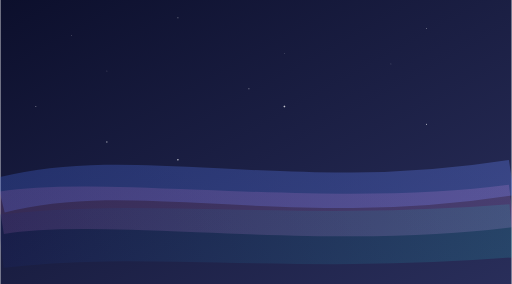
t = 0.00 s
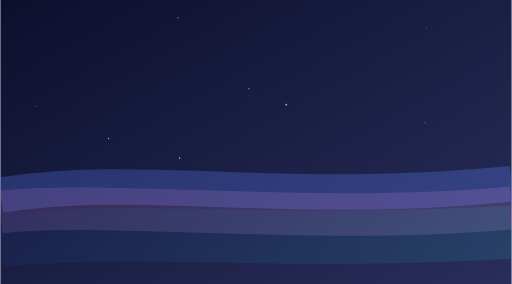
t = 1.75 s
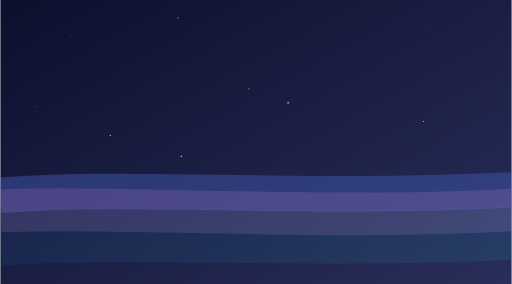
t = 3.50 s
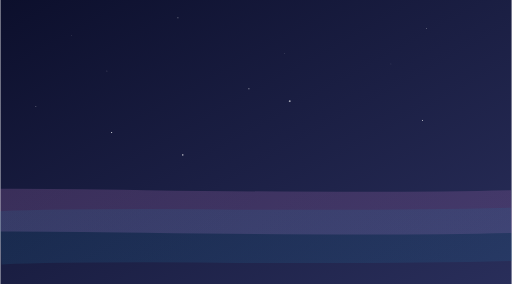
t = 5.00 s
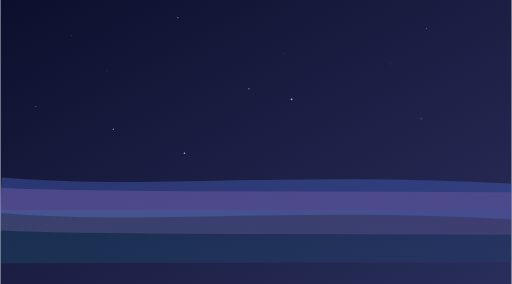
t = 6.75 s
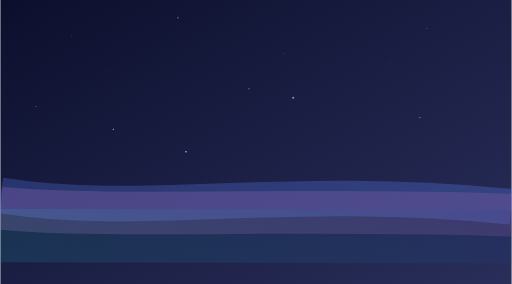
t = 8.25 s

The animated SVG that drew these frames (rendered in a browser with its animation timeline set to each time). Animation: 25 SMIL elements (animate=25); frames cover the first 8.25 s, repeats indefinitely.

<svg xmlns="http://www.w3.org/2000/svg" viewBox="0 0 1440 800">
  <!-- Gradient definitions -->
  <defs>
    <linearGradient id="gradientBg" x1="0%" y1="0%" x2="100%" y2="100%">
      <stop offset="0%" stop-color="#0c0f2c" />
      <stop offset="100%" stop-color="#292e5a" />
    </linearGradient>
    
    <linearGradient id="wave1" x1="0%" y1="0%" x2="100%" y2="0%">
      <stop offset="0%" stop-color="#4568dc">
        <animate attributeName="stop-color" values="#4568dc; #6989fe; #4568dc" dur="10s" repeatCount="indefinite" />
      </stop>
      <stop offset="100%" stop-color="#6989fe">
        <animate attributeName="stop-color" values="#6989fe; #4568dc; #6989fe" dur="10s" repeatCount="indefinite" />
      </stop>
    </linearGradient>
    
    <linearGradient id="wave2" x1="0%" y1="0%" x2="100%" y2="0%">
      <stop offset="0%" stop-color="#b06ab3">
        <animate attributeName="stop-color" values="#b06ab3; #d68fe3; #b06ab3" dur="15s" repeatCount="indefinite" />
      </stop>
      <stop offset="100%" stop-color="#d68fe3">
        <animate attributeName="stop-color" values="#d68fe3; #b06ab3; #d68fe3" dur="15s" repeatCount="indefinite" />
      </stop>
    </linearGradient>
    
    <linearGradient id="wave3" x1="0%" y1="0%" x2="100%" y2="0%">
      <stop offset="0%" stop-color="#1a2980">
        <animate attributeName="stop-color" values="#1a2980; #26d0ce; #1a2980" dur="20s" repeatCount="indefinite" />
      </stop>
      <stop offset="100%" stop-color="#26d0ce">
        <animate attributeName="stop-color" values="#26d0ce; #1a2980; #26d0ce" dur="20s" repeatCount="indefinite" />
      </stop>
    </linearGradient>
    
    <!-- Add some particles -->
    <radialGradient id="particle" cx="50%" cy="50%" r="50%" fx="50%" fy="50%">
      <stop offset="0%" stop-color="white" stop-opacity="0.8" />
      <stop offset="100%" stop-color="white" stop-opacity="0" />
    </radialGradient>
  </defs>
  
  <!-- Background -->
  <rect width="100%" height="100%" fill="url(#gradientBg)" />
  
  <!-- Stars -->
  <g>
    <circle cx="200" cy="100" r="1" fill="white" opacity="0.7">
      <animate attributeName="opacity" values="0.7;0.2;0.7" dur="3s" repeatCount="indefinite" />
    </circle>
    <circle cx="500" cy="50" r="1.5" fill="white" opacity="0.5">
      <animate attributeName="opacity" values="0.5;0.9;0.5" dur="5s" repeatCount="indefinite" />
    </circle>
    <circle cx="800" cy="150" r="1" fill="white" opacity="0.6">
      <animate attributeName="opacity" values="0.6;0.3;0.6" dur="4s" repeatCount="indefinite" />
    </circle>
    <circle cx="1200" cy="80" r="1.2" fill="white" opacity="0.8">
      <animate attributeName="opacity" values="0.8;0.4;0.8" dur="6s" repeatCount="indefinite" />
    </circle>
    <circle cx="300" cy="200" r="1" fill="white" opacity="0.7">
      <animate attributeName="opacity" values="0.7;0.3;0.7" dur="5s" repeatCount="indefinite" />
    </circle>
    <circle cx="700" cy="250" r="1.5" fill="white" opacity="0.6">
      <animate attributeName="opacity" values="0.6;0.9;0.6" dur="4s" repeatCount="indefinite" />
    </circle>
    <circle cx="1100" cy="180" r="1" fill="white" opacity="0.5">
      <animate attributeName="opacity" values="0.5;0.2;0.5" dur="3s" repeatCount="indefinite" />
    </circle>
    <circle cx="100" cy="300" r="1.2" fill="white" opacity="0.8">
      <animate attributeName="opacity" values="0.8;0.4;0.8" dur="7s" repeatCount="indefinite" />
    </circle>
  </g>
  
  <!-- Animated Wave 1 -->
  <path d="M0,550 C400,450 800,600 1440,500" fill="none" stroke="url(#wave1)" stroke-width="100" opacity="0.3">
    <animate attributeName="d" 
             values="M0,550 C400,450 800,600 1440,500;
                     M0,550 C400,650 800,500 1440,600;
                     M0,550 C400,450 800,600 1440,500" 
             dur="20s" 
             repeatCount="indefinite" />
  </path>
  
  <!-- Animated Wave 2 -->
  <path d="M0,600 C300,550 900,650 1440,580" fill="none" stroke="url(#wave2)" stroke-width="120" opacity="0.2">
    <animate attributeName="d" 
             values="M0,600 C300,550 900,650 1440,580;
                     M0,580 C300,650 900,550 1440,620;
                     M0,600 C300,550 900,650 1440,580" 
             dur="25s" 
             repeatCount="indefinite" />
  </path>
  
  <!-- Animated Wave 3 -->
  <path d="M0,680 C400,630 800,700 1440,650" fill="none" stroke="url(#wave3)" stroke-width="150" opacity="0.15">
    <animate attributeName="d" 
             values="M0,680 C400,630 800,700 1440,650;
                     M0,650 C400,700 800,630 1440,680;
                     M0,680 C400,630 800,700 1440,650" 
             dur="30s" 
             repeatCount="indefinite" />
  </path>
  
  <!-- Floating Particles -->
  <circle cx="300" cy="400" r="3" fill="url(#particle)">
    <animate attributeName="cy" values="400;360;400" dur="15s" repeatCount="indefinite" />
    <animate attributeName="cx" values="300;320;300" dur="15s" repeatCount="indefinite" />
  </circle>
  
  <circle cx="800" cy="300" r="4" fill="url(#particle)">
    <animate attributeName="cy" values="300;270;300" dur="20s" repeatCount="indefinite" />
    <animate attributeName="cx" values="800;830;800" dur="20s" repeatCount="indefinite" />
  </circle>
  
  <circle cx="1200" cy="350" r="2.5" fill="url(#particle)">
    <animate attributeName="cy" values="350;330;350" dur="18s" repeatCount="indefinite" />
    <animate attributeName="cx" values="1200;1180;1200" dur="18s" repeatCount="indefinite" />
  </circle>
  
  <circle cx="500" cy="450" r="3.5" fill="url(#particle)">
    <animate attributeName="cy" values="450;420;450" dur="22s" repeatCount="indefinite" />
    <animate attributeName="cx" values="500;530;500" dur="22s" repeatCount="indefinite" />
  </circle>
</svg>
